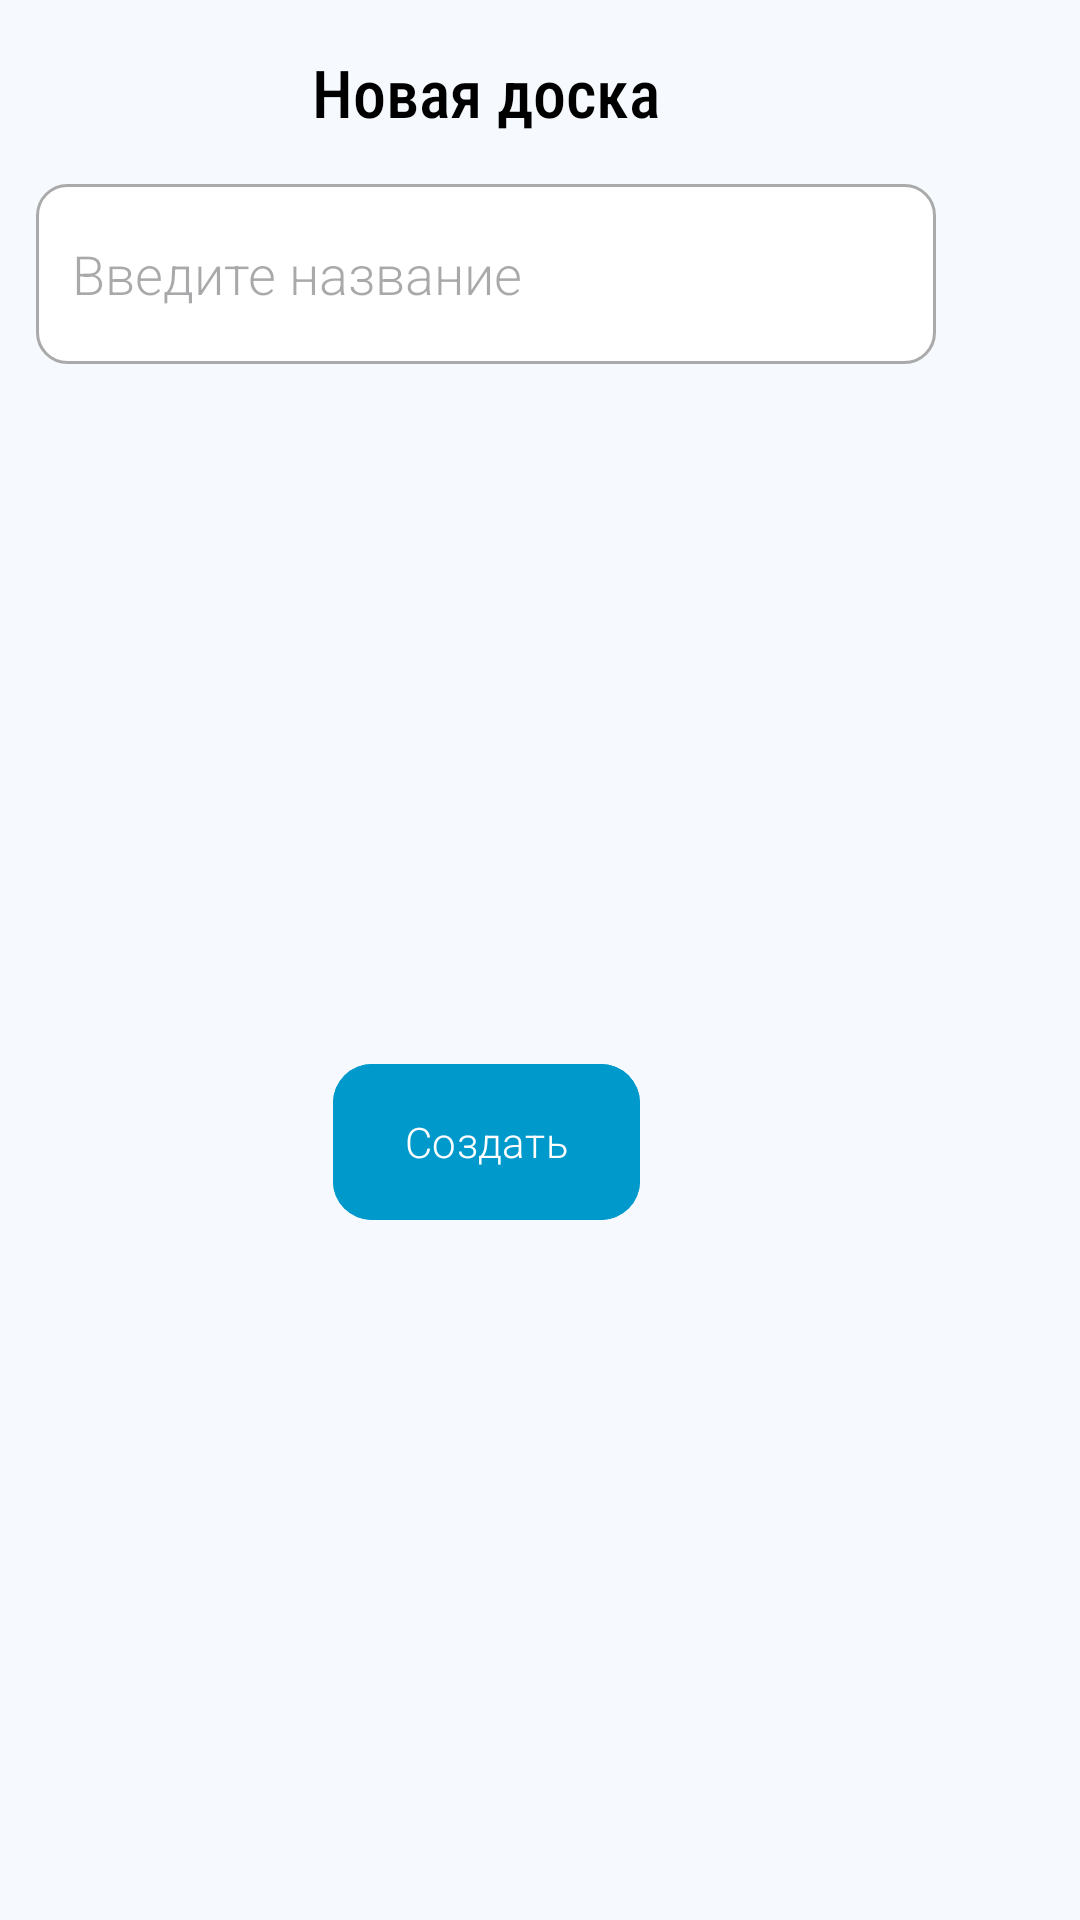

Android layout source for this screen:
<!-- AndroidManifest.xml: application theme Theme.TeamDraft -->
<!-- res/layout/board_create_dialog.xml -->
<?xml version="1.0" encoding="utf-8"?>
<androidx.constraintlayout.widget.ConstraintLayout xmlns:android="http://schemas.android.com/apk/res/android"
    xmlns:app="http://schemas.android.com/apk/res-auto"
    android:layout_width="wrap_content"
    android:layout_height="wrap_content"
    android:background="@drawable/dialog_rounded"
    android:maxWidth="324dp">

    <TextView
        android:id="@+id/BoardDialogTitle"
        android:layout_width="wrap_content"
        android:layout_height="wrap_content"
        android:layout_marginTop="16dp"
        android:fontFamily="sans-serif-condensed-medium"
        android:text="Новая доска"
        android:textColor="@color/black"
        android:textSize="22sp"
        app:layout_constraintEnd_toEndOf="parent"
        app:layout_constraintStart_toStartOf="parent"
        app:layout_constraintTop_toTopOf="parent" />

    <EditText
        android:id="@+id/BoardDialogEditText"
        android:layout_width="300dp"
        android:layout_height="60dp"
        android:layout_marginStart="12dp"
        android:layout_marginTop="16dp"
        android:layout_marginEnd="12dp"
        android:background="@drawable/custom_input"
        android:drawableStart="@drawable/name_custom_icon"
        android:drawablePadding="12dp"
        android:ems="10"
        android:fontFamily="sans-serif-light"
        android:hint="Введите название"
        android:inputType="text"
        android:paddingStart="12dp"
        android:paddingEnd="12dp"
        app:layout_constraintEnd_toEndOf="parent"
        app:layout_constraintStart_toStartOf="parent"
        app:layout_constraintTop_toBottomOf="@+id/BoardDialogTitle" />

    <Button
        android:id="@+id/BoardDIalogButton"
        android:layout_width="wrap_content"
        android:layout_height="60dp"
        android:layout_marginTop="16dp"
        android:layout_marginBottom="16dp"
        android:backgroundTint="@android:color/holo_blue_dark"
        android:fontFamily="sans-serif-light"
        android:text="Создать"
        android:textAllCaps="false"
        app:cornerRadius="13dp"
        app:layout_constraintBottom_toBottomOf="parent"
        app:layout_constraintEnd_toEndOf="parent"
        app:layout_constraintStart_toStartOf="parent"
        app:layout_constraintTop_toBottomOf="@+id/BoardDialogEditText" />
</androidx.constraintlayout.widget.ConstraintLayout>
<!-- resources referenced by this layout -->
<resources>
  <color name="black">#000000</color>
  <!-- drawable custom_input (drawable) -->
  <?xml version="1.0" encoding="utf-8"?>
  <selector xmlns:android="http://schemas.android.com/apk/res/android">
  
      <item android:state_enabled="true" android:state_focused="true">
          <shape android:shape="rectangle">
              <solid android:color="@color/white"/>
              <corners android:radius="10dp"/>
              <stroke android:color="@color/cardview_shadow_start_color" android:width="1dp"/>
          </shape>
      </item>
  
      <item android:state_enabled="true">
          <shape android:shape="rectangle">
              <solid android:color="@color/white"/>
              <corners android:radius="10dp"/>
              <stroke android:color="@android:color/darker_gray" android:width="1dp"/>
          </shape>
      </item>
  
  </selector>
  <!-- drawable name_custom_icon (drawable) -->
  <?xml version="1.0" encoding="utf-8"?>
  <selector xmlns:android="http://schemas.android.com/apk/res/android">
  
      <item android:state_focused="true"
          android:drawable="@drawable/name_icon_focused" />
  
      <item android:state_focused="false"
          android:drawable="@drawable/name_icon" />
  </selector>
  <color name="white">#FFFFFF</color>
  <color name="md_theme_primary">#146683</color>
  <color name="md_theme_onPrimary">#FFFFFF</color>
  <color name="md_theme_primaryContainer">#BFE9FF</color>
  <color name="md_theme_onPrimaryContainer">#001F2A</color>
  <color name="md_theme_secondary">#4D616C</color>
  <color name="md_theme_onSecondary">#FFFFFF</color>
  <color name="md_theme_secondaryContainer">#D0E6F2</color>
  <color name="md_theme_onSecondaryContainer">#081E27</color>
  <color name="md_theme_tertiary">#5E5B7D</color>
  <color name="md_theme_onTertiary">#FFFFFF</color>
  <color name="md_theme_tertiaryContainer">#E4DFFF</color>
  <color name="md_theme_onTertiaryContainer">#1A1836</color>
  <color name="md_theme_error">#BA1A1A</color>
  <color name="md_theme_onError">#FFFFFF</color>
  <color name="md_theme_errorContainer">#FFDAD6</color>
  <color name="md_theme_onErrorContainer">#410002</color>
  <color name="md_theme_background">#F6FAFE</color>
  <color name="md_theme_onBackground">#171C1F</color>
  <color name="md_theme_surface">#F6FAFE</color>
  <color name="md_theme_onSurface">#171C1F</color>
  <color name="md_theme_surfaceVariant">#DCE3E9</color>
  <color name="md_theme_onSurfaceVariant">#40484C</color>
  <color name="md_theme_outline">#70787D</color>
  <color name="md_theme_outlineVariant">#C0C8CD</color>
  <color name="md_theme_inverseSurface">#2C3134</color>
  <color name="md_theme_inverseOnSurface">#EDF1F5</color>
  <color name="md_theme_inversePrimary">#8CCFF0</color>
  <color name="md_theme_primaryFixed">#BFE9FF</color>
  <color name="md_theme_onPrimaryFixed">#001F2A</color>
  <color name="md_theme_primaryFixedDim">#8CCFF0</color>
  <color name="md_theme_onPrimaryFixedVariant">#004D65</color>
  <color name="md_theme_secondaryFixed">#D0E6F2</color>
  <color name="md_theme_onSecondaryFixed">#081E27</color>
  <color name="md_theme_secondaryFixedDim">#B4CAD6</color>
  <color name="md_theme_onSecondaryFixedVariant">#364954</color>
  <color name="md_theme_tertiaryFixed">#E4DFFF</color>
  <color name="md_theme_onTertiaryFixed">#1A1836</color>
  <color name="md_theme_tertiaryFixedDim">#C7C2EA</color>
  <color name="md_theme_onTertiaryFixedVariant">#464364</color>
  <color name="md_theme_surfaceDim">#D6DBDE</color>
  <color name="md_theme_surfaceBright">#F6FAFE</color>
  <color name="md_theme_surfaceContainerLowest">#FFFFFF</color>
  <color name="md_theme_surfaceContainerLow">#F0F4F8</color>
  <color name="md_theme_surfaceContainer">#EAEEF2</color>
  <color name="md_theme_surfaceContainerHigh">#E4E9EC</color>
  <color name="md_theme_surfaceContainerHighest">#DFE3E7</color>
</resources>
